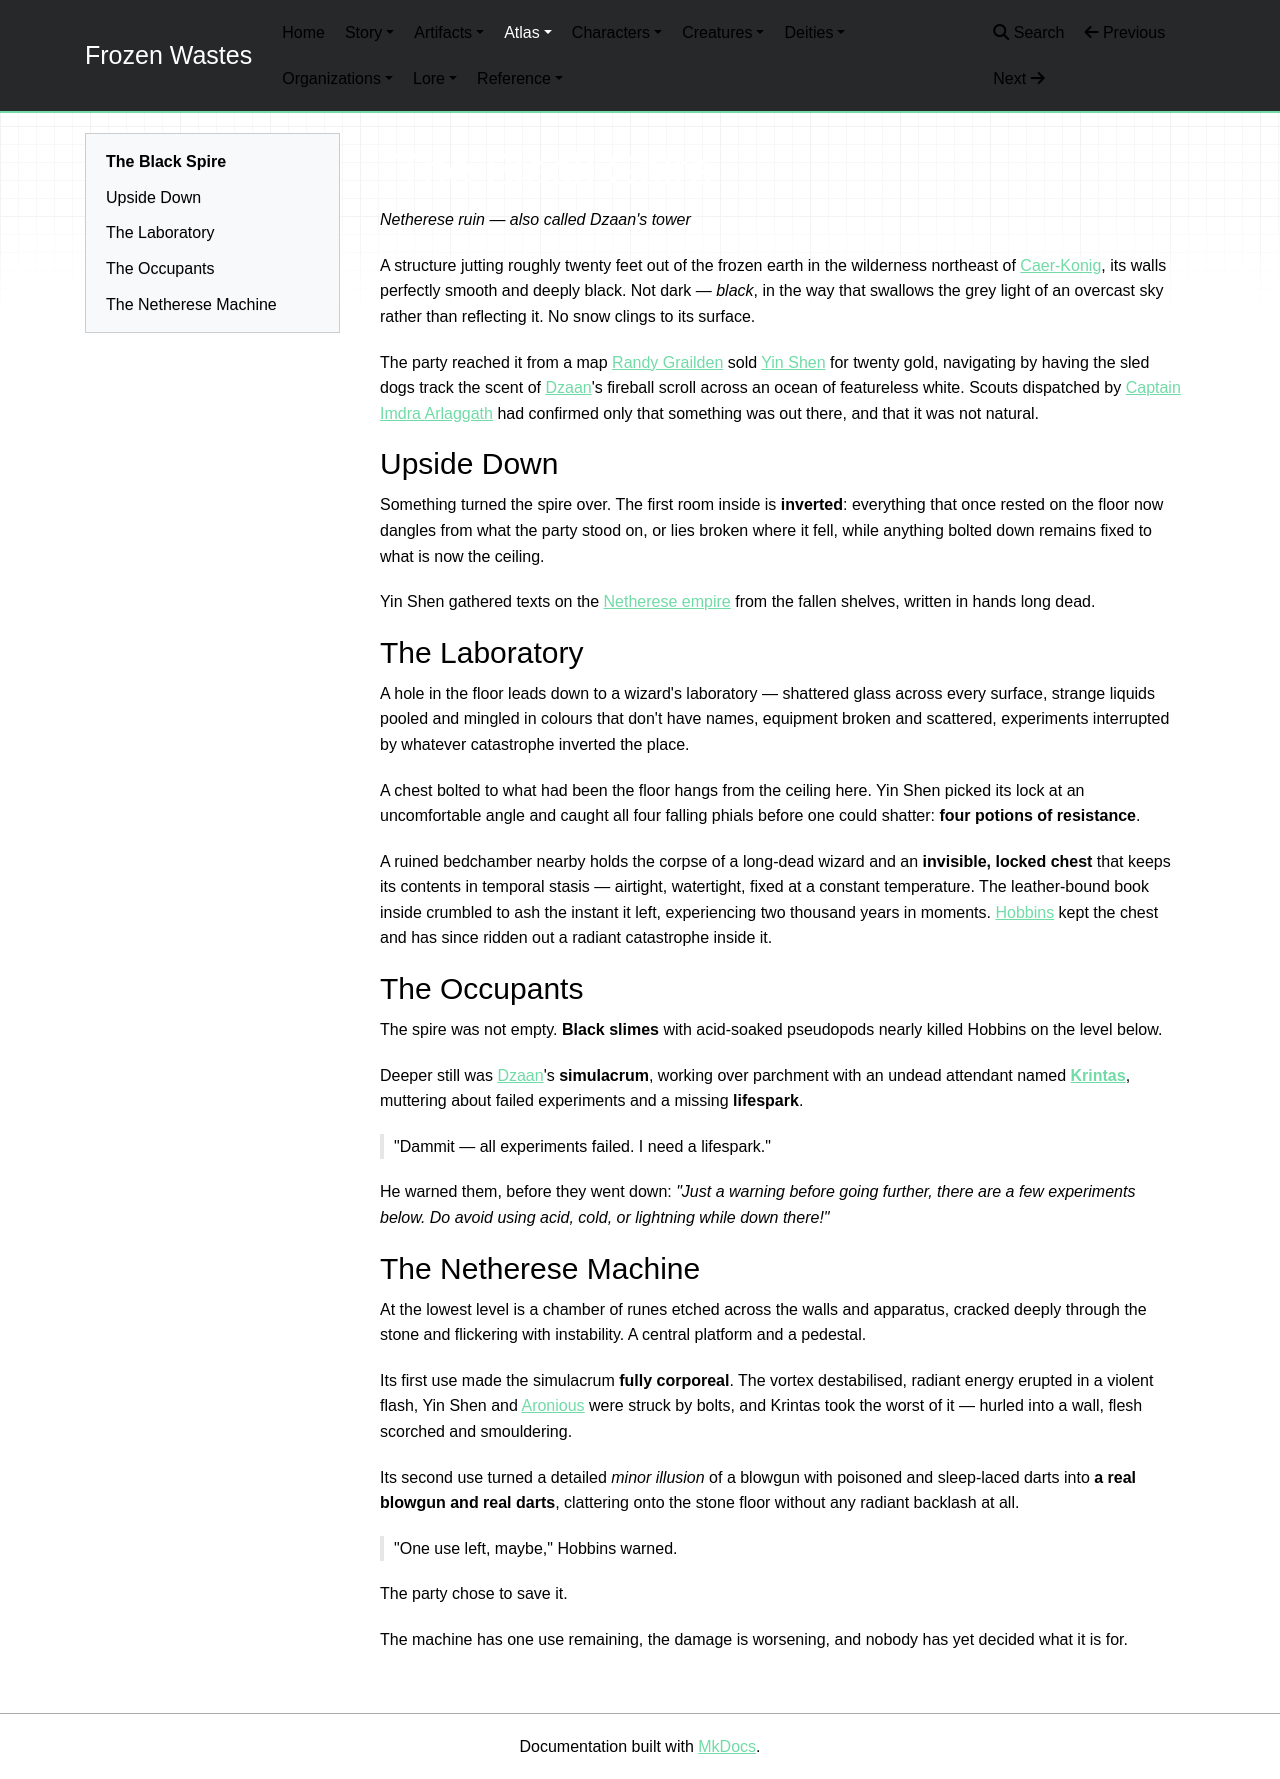

repository: mikeStr8s/frozen-wastes · page: world/atlas/The Black Spire/index.html · generator: mkdocs

# The Black Spire

_Netherese ruin — also called Dzaan's tower_

A structure jutting roughly twenty feet out of the frozen earth in the wilderness northeast of [Caer-Konig](Caer-Konig.md), its walls perfectly smooth and deeply black. Not dark — _black_, in the way that swallows the grey light of an overcast sky rather than reflecting it. No snow clings to its surface.

The party reached it from a map [Randy Grailden](../characters/Randy%20Grailden.md) sold [Yin Shen](../characters/Yin%20Shen.md) for twenty gold, navigating by having the sled dogs track the scent of [Dzaan](../characters/Dzaan.md)'s fireball scroll across an ocean of featureless white. Scouts dispatched by [Captain Imdra Arlaggath](../characters/Captain%20Imdra%20Arlaggath.md) had confirmed only that something was out there, and that it was not natural.

## Upside Down

Something turned the spire over. The first room inside is **inverted**: everything that once rested on the floor now dangles from what the party stood on, or lies broken where it fell, while anything bolted down remains fixed to what is now the ceiling.

Yin Shen gathered texts on the [Netherese empire](../lore/The%20Netherese%20Empire.md) from the fallen shelves, written in hands long dead.

## The Laboratory

A hole in the floor leads down to a wizard's laboratory — shattered glass across every surface, strange liquids pooled and mingled in colours that don't have names, equipment broken and scattered, experiments interrupted by whatever catastrophe inverted the place.

A chest bolted to what had been the floor hangs from the ceiling here. Yin Shen picked its lock at an uncomfortable angle and caught all four falling phials before one could shatter: **four potions of resistance**.

A ruined bedchamber nearby holds the corpse of a long-dead wizard and an **invisible, locked chest** that keeps its contents in temporal stasis — airtight, watertight, fixed at a constant temperature. The leather-bound book inside crumbled to ash the instant it left, experiencing two thousand years in moments. [Hobbins](../characters/Hobbins.md) kept the chest and has since ridden out a radiant catastrophe inside it.

## The Occupants

The spire was not empty. **Black slimes** with acid-soaked pseudopods nearly killed Hobbins on the level below.

Deeper still was [Dzaan](../characters/Dzaan.md)'s **simulacrum**, working over parchment with an undead attendant named **[Krintas](../characters/Krintas.md)**, muttering about failed experiments and a missing **lifespark**.

> "Dammit — all experiments failed. I need a lifespark."

He warned them, before they went down: _"Just a warning before going further, there are a few experiments below. Do avoid using acid, cold, or lightning while down there!"_

## The Netherese Machine

At the lowest level is a chamber of runes etched across the walls and apparatus, cracked deeply through the stone and flickering with instability. A central platform and a pedestal.

Its first use made the simulacrum **fully corporeal**. The vortex destabilised, radiant energy erupted in a violent flash, Yin Shen and [Aronious](../characters/Aronious.md) were struck by bolts, and Krintas took the worst of it — hurled into a wall, flesh scorched and smouldering.

Its second use turned a detailed _minor illusion_ of a blowgun with poisoned and sleep-laced darts into **a real blowgun and real darts**, clattering onto the stone floor without any radiant backlash at all.

> "One use left, maybe," Hobbins warned.

The party chose to save it.

The machine has one use remaining, the damage is worsening, and nobody has yet decided what it is for.
